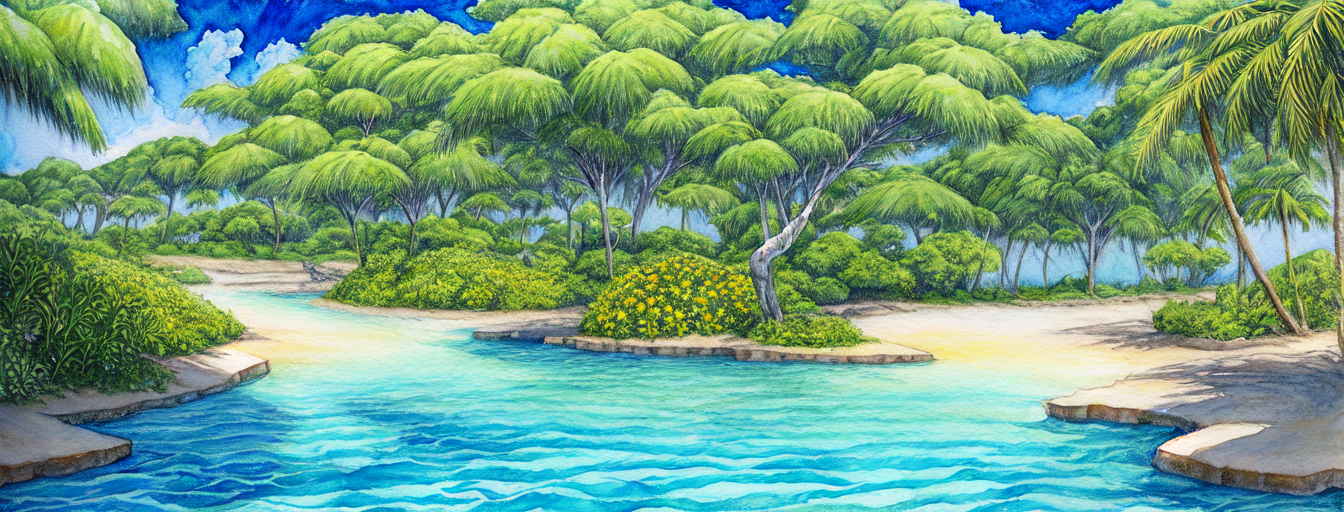
Generation parameters embedded in this image by AUTOMATIC1111 Stable Diffusion web UI or a fork of it (Forge, ...) (PNG 'parameters' text chunk):
masterpiece, best quality,
graphite_\(medium\), marker_\(medium\), painting_\(medium\), traditional_media, watercolor , drawing, sketch,
tropical island, deserted island, flowers, lush vegetation, outdoor, sunny, pastel colors, glorios, epic scene, award winning, splash screen, loading screen
Negative prompt: nsfw, lowres, text, error, cropped, worst quality, low quality, normal quality, jpeg artifacts, signature, watermark, username, blurry
Steps: 30, Sampler: DPM++ 2M Karras, CFG scale: 11, Seed: 1753757862, Size: 1344x512, Model hash: 579c005f, Model: Berry's Mix, Batch size: 2, Batch pos: 0, Eta: 0.23, Clip skip: 2, ENSD: 31337